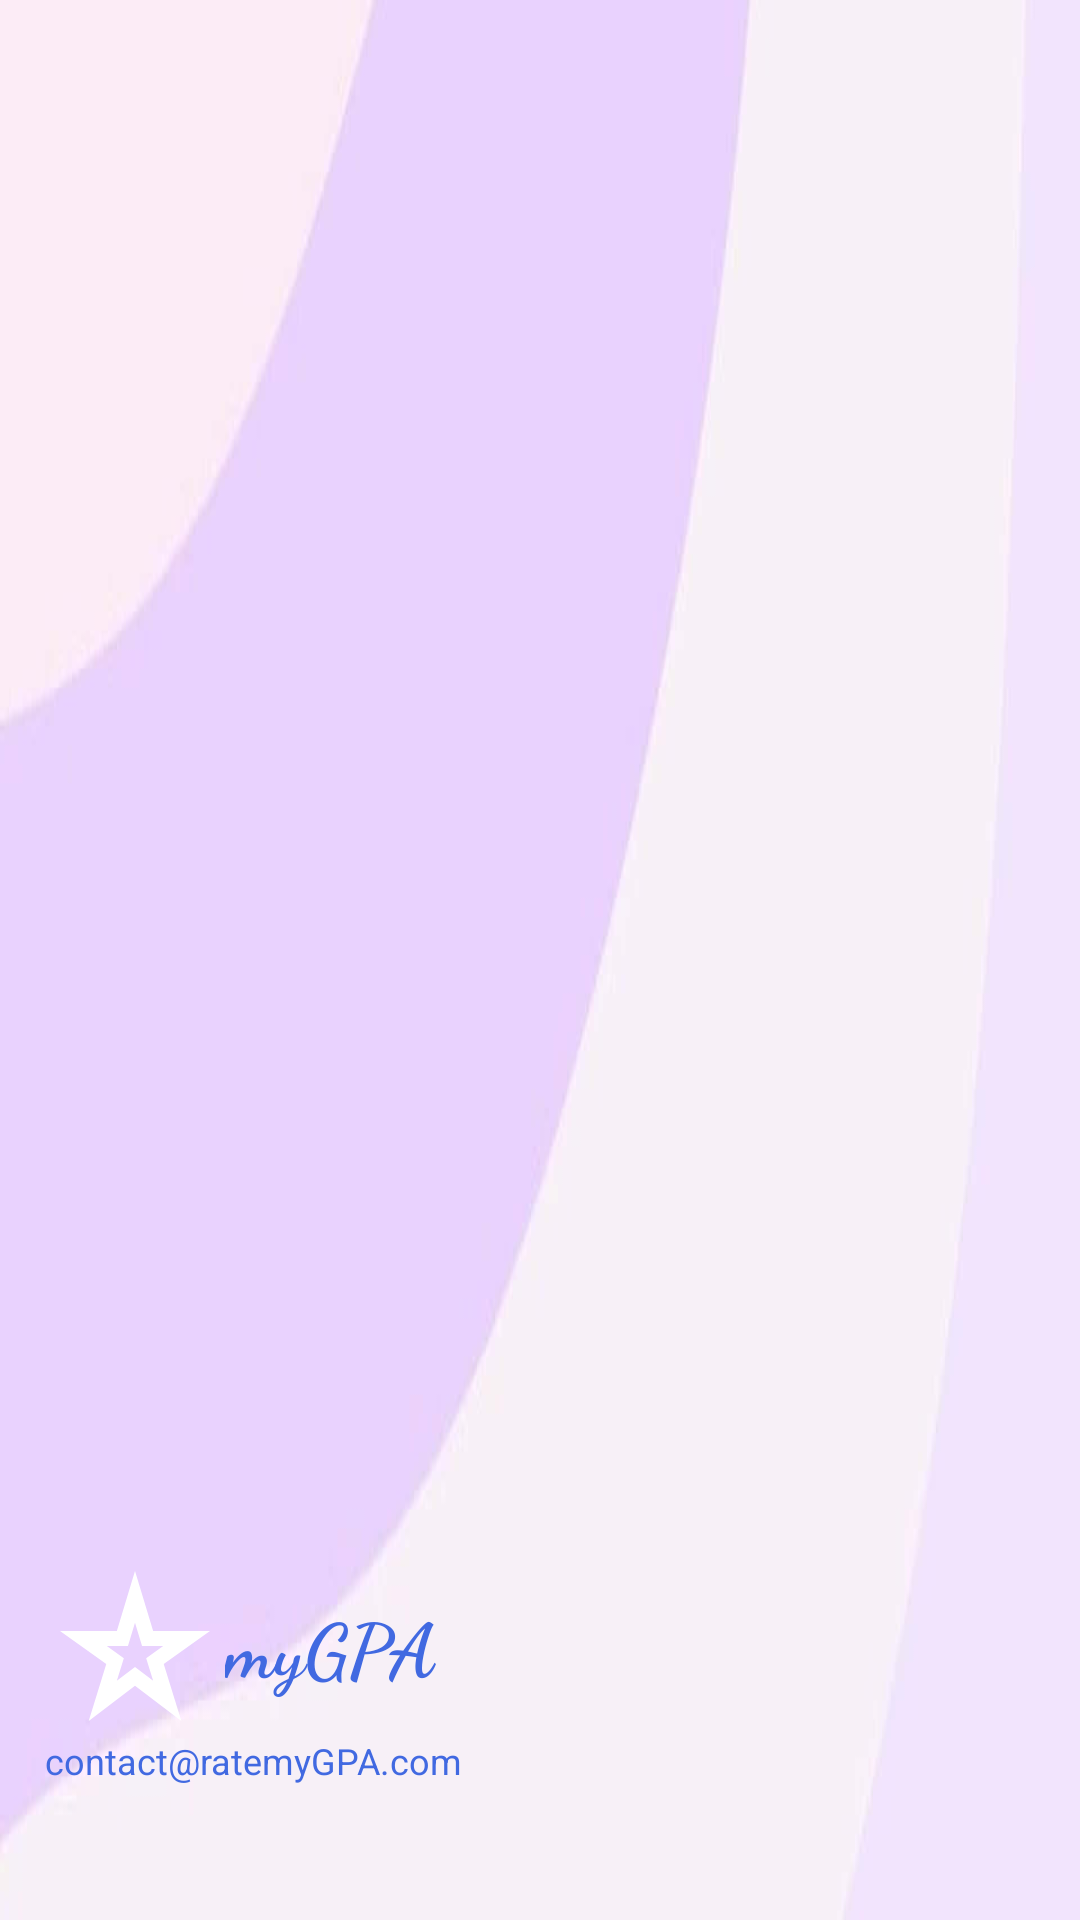

The Android layout XML behind this screen, and the referenced resources:
<!-- AndroidManifest.xml: application theme Theme.MyGPA -->
<!-- res/layout/nav_header.xml -->
<?xml version="1.0" encoding="utf-8"?>
<LinearLayout xmlns:android="http://schemas.android.com/apk/res/android"
    android:orientation="vertical"
    android:layout_width="match_parent"
    android:layout_height="170dp"
    android:gravity="bottom"
    android:padding="15dp"
    android:background="@drawable/bg7"
    android:theme="@style/ThemeOverlay.AppCompat.Dark">

    <LinearLayout
        android:layout_width="wrap_content"
        android:layout_height="wrap_content"
        android:gravity="center">

        <ImageView
            android:layout_width="60dp"
            android:layout_height="60dp"
            android:src="@drawable/star" />

        <TextView
            android:layout_width="match_parent"
            android:layout_height="wrap_content"
            android:fontFamily="cursive"
            android:text="myGPA"
            android:textSize="25sp"
            android:textColor="@color/lavender"
            android:textStyle="bold" />
    </LinearLayout>
    <TextView
        android:layout_width="match_parent"
        android:layout_height="wrap_content"
        android:fontFamily="sans-serif"
        android:text="contact@ratemyGPA.com"
        android:textSize="12sp"
        android:textColor="@color/lavender"
        android:layout_marginBottom="30dp"/>

</LinearLayout>
<!-- resources referenced by this layout -->
<resources>
  <color name="lavender">#4169e1</color>
  <!-- drawable bg7: jpg bitmap (drawable, 14372 bytes) -->
  <!-- drawable star (drawable) -->
  <vector android:height="24dp" android:tint="@color/white"
      android:viewportHeight="24" android:viewportWidth="24"
      android:width="24dp" xmlns:android="http://schemas.android.com/apk/res/android">
      <path android:fillColor="@android:color/white" android:pathData="M12,8.89L12.94,12h2.82l-2.27,1.62l0.93,3.01L12,14.79l-2.42,1.84l0.93,-3.01L8.24,12h2.82L12,8.89M12,2l-2.42,8H2l6.17,4.41L5.83,22L12,17.31L18.18,22l-2.35,-7.59L22,10h-7.58L12,2L12,2z"/>
  </vector>
  <style name="Theme.MyGPA" parent="Base.Theme.MyGPA" />
  <color name="white">#FFFFFFFF</color>
  <style name="Base.Theme.MyGPA" parent="Theme.MaterialComponents.DayNight.NoActionBar">
          
          
      </style>
</resources>
